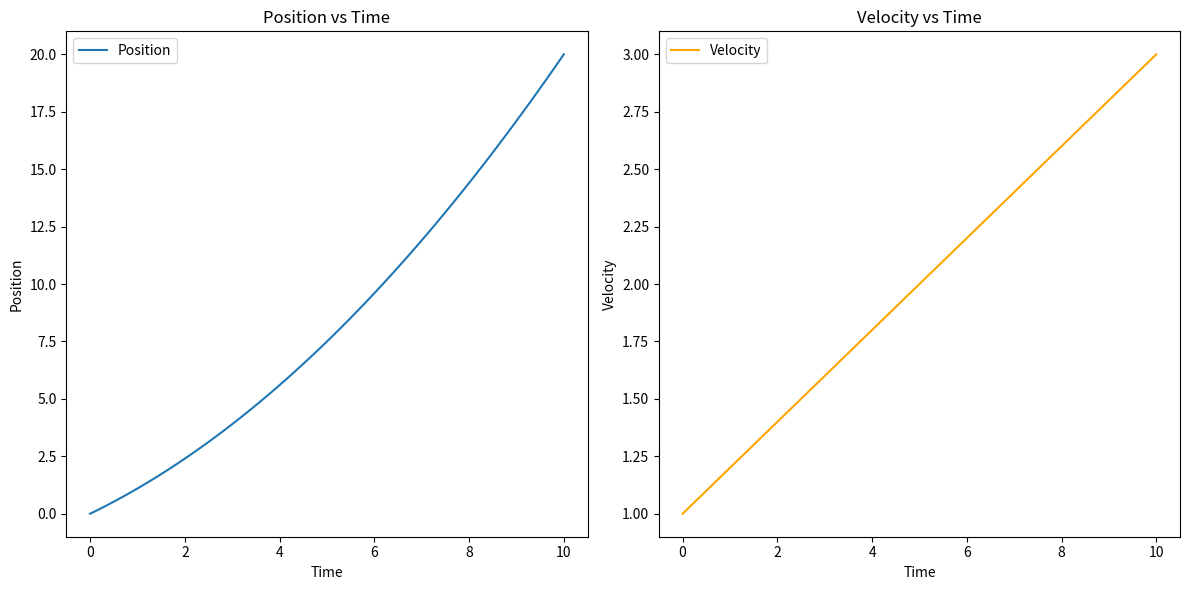

Recreate this plot in Python.
import numpy as np
import matplotlib.pyplot as plt

class IntersectionManager:
    def __init__(self, vmax, vmin, amax, distance_threshold):
        self.vmax = vmax
        self.vmin = vmin
        self.amax = amax
        self.distance_threshold = distance_threshold

    def calculate_trajectory(self, toa, voa):
        # Replace this with your actual trajectory calculation logic
        a0 = 0.2  # Replace with your calculated values
        b0 = 1.0  # Replace with your calculated values
        return a0, b0

    def simulate_vehicle_trajectory(self, toa, voa):
        t = np.linspace(0, 10, 100)  # Example time points, adjust as needed
        a0, b0 = self.calculate_trajectory(toa, voa)
        velocity = a0 * t + b0
        position = 0.5 * a0 * t**2 + b0 * t
        return t, position, velocity

    def feasibility_check(self, toa, voa):
        t, position, velocity = self.simulate_vehicle_trajectory(toa, voa)

        if max(velocity) < self.vmax and min(velocity) > self.vmin:
            if max(abs(velocity)) < self.amax:
                for other_toa, other_voa in zip([1.0, 2.0, 3.0], [2.0, 3.0, 4.0]):
                    _, other_position, _ = self.simulate_vehicle_trajectory(other_toa, other_voa)
                    distance = abs(position - other_position)
                    if min(distance) < self.distance_threshold:
                        return "Not OK"

                return "OK"
            else:
                return "Not OK"
        else:
            return "Not OK"

    def plot_trajectory(self, toa, voa):
        t, position, velocity = self.simulate_vehicle_trajectory(toa, voa)

        # Plotting position vs time
        plt.figure(figsize=(12, 6))
        plt.subplot(1, 2, 1)
        plt.plot(t, position, label='Position')
        plt.xlabel('Time')
        plt.ylabel('Position')
        plt.title('Position vs Time')
        plt.legend()

        # Plotting velocity vs time
        plt.subplot(1, 2, 2)
        plt.plot(t, velocity, label='Velocity', color='orange')
        plt.xlabel('Time')
        plt.ylabel('Velocity')
        plt.title('Velocity vs Time')
        plt.legend()

        plt.tight_layout()
        plt.show()

# Example Usage
vmax = 5.0
vmin = 1.0
amax = 2.0
distance_threshold = 2.0
im = IntersectionManager(vmax, vmin, amax, distance_threshold)
toa_example = 4.0
voa_example = 2.5
result = im.feasibility_check(toa_example, voa_example)
print(f"Feasibility Check Result: {result}")
im.plot_trajectory(toa_example, voa_example)
